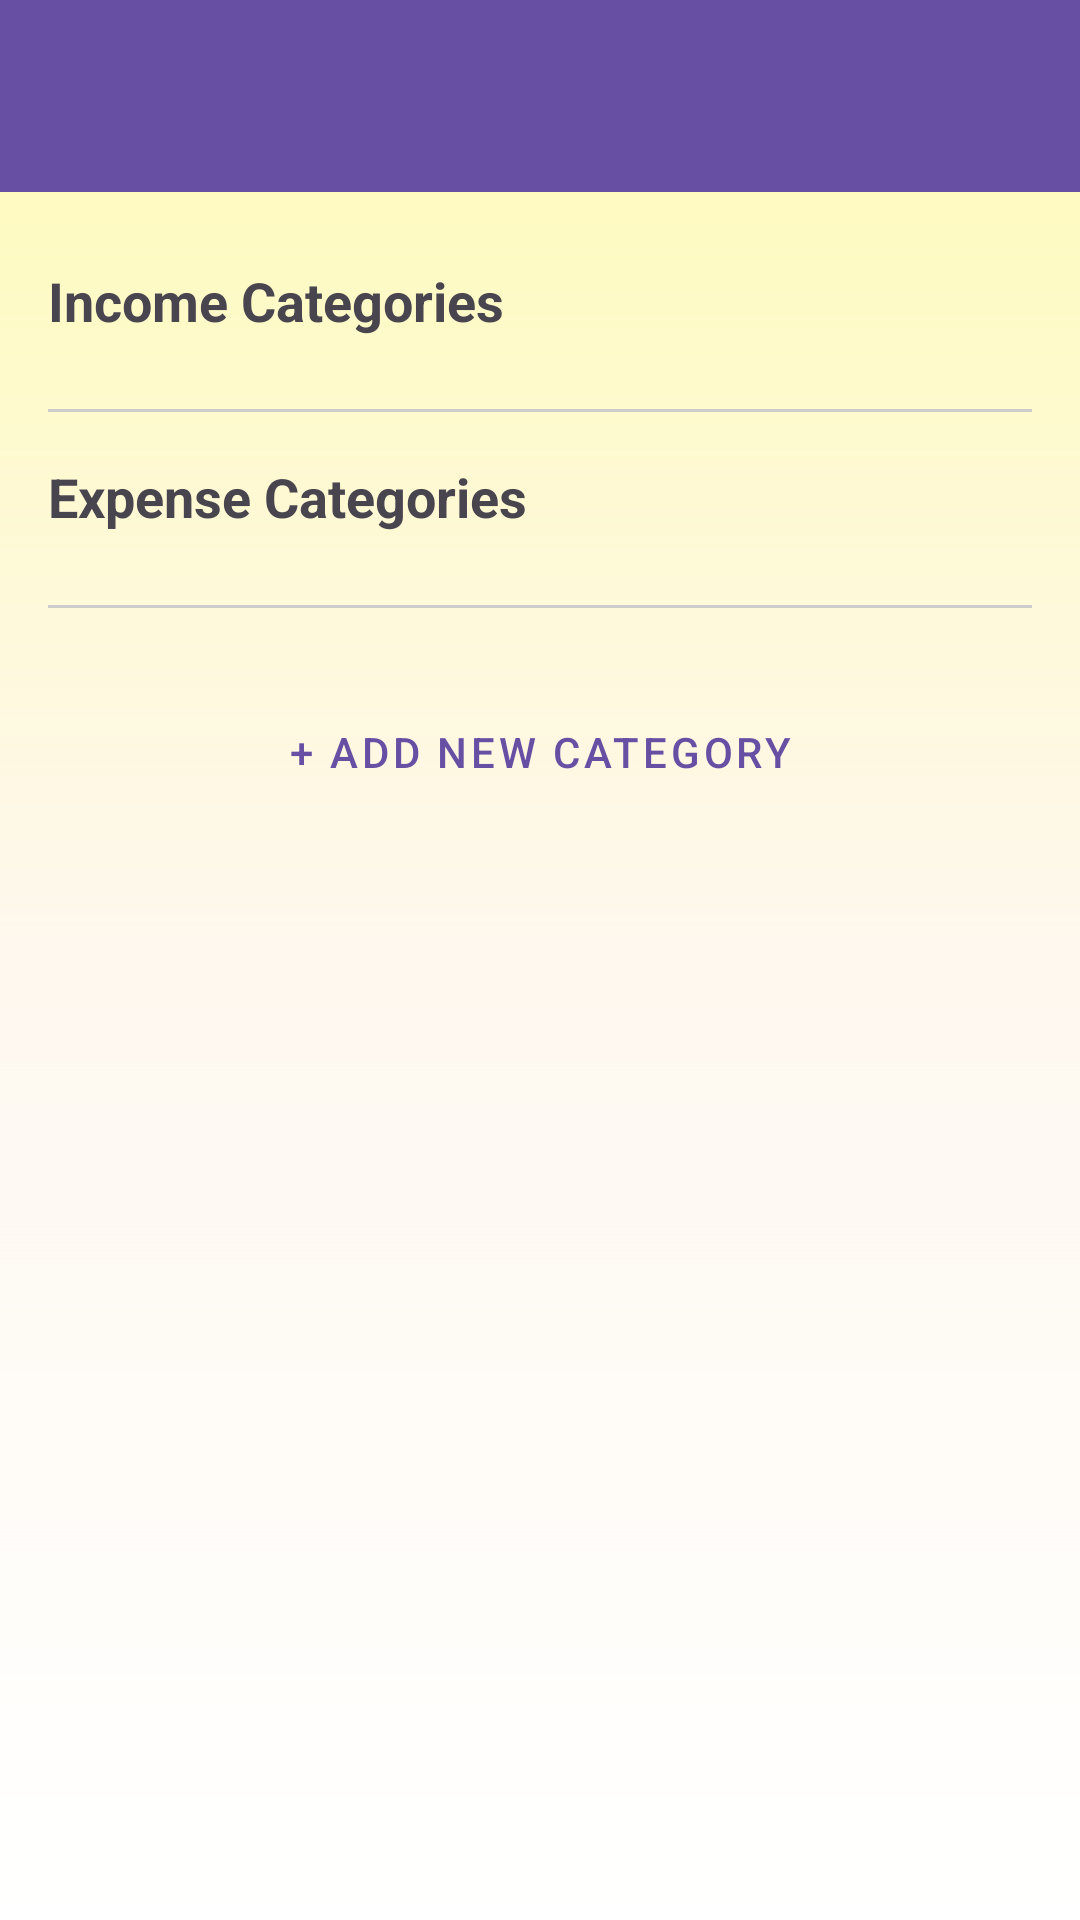

Android layout source for this screen:
<!-- AndroidManifest.xml: application theme Theme.BudgetBudgies_PROG7313_POE -->
<!-- res/layout/category_page.xml -->
<?xml version="1.0" encoding="utf-8"?>
<LinearLayout xmlns:android="http://schemas.android.com/apk/res/android"
    xmlns:tools="http://schemas.android.com/tools"
    xmlns:app="http://schemas.android.com/apk/res-auto"
    android:orientation="vertical"
    android:background="@drawable/gradient_background2"
    android:layout_width="match_parent"
    android:layout_height="match_parent"
    tools:context=".CategoryActivity">

    
    <androidx.appcompat.widget.Toolbar
        android:id="@+id/toolbar"
        android:layout_width="match_parent"
        android:layout_height="?attr/actionBarSize"
        android:background="?attr/colorPrimary"
        android:theme="?attr/actionBarTheme"
        app:titleTextColor="@android:color/white"
        android:elevation="4dp"/>

    <ScrollView
        android:layout_width="match_parent"
        android:layout_height="match_parent"
        android:fillViewport="true">

        <LinearLayout
            android:orientation="vertical"
            android:layout_width="match_parent"
            android:layout_height="wrap_content"
            android:padding="16dp">


            >
            <TextView
                android:layout_width="wrap_content"
                android:layout_height="wrap_content"
                android:text="Income Categories"
                android:textSize="18sp"
                android:textStyle="bold"
                android:layout_marginTop="8dp"
                android:layout_marginBottom="8dp" />

            <androidx.recyclerview.widget.RecyclerView
                android:id="@+id/recyclerViewIncome"
                android:layout_width="match_parent"
                android:layout_height="wrap_content"
                android:nestedScrollingEnabled="false"
                tools:listitem="@layout/item_category"
                tools:itemCount="3"/>

            <View
                android:layout_width="match_parent"
                android:layout_height="1dp"
                android:background="#CCCCCC"
                android:layout_marginVertical="16dp" />
            
            <TextView
                android:layout_width="wrap_content"
                android:layout_height="wrap_content"
                android:text="Expense Categories"
                android:textSize="18sp"
                android:textStyle="bold"
                android:layout_marginBottom="8dp" />

            <androidx.recyclerview.widget.RecyclerView
                android:id="@+id/recyclerViewExpense"
                android:layout_width="match_parent"
                android:layout_height="wrap_content"
                android:nestedScrollingEnabled="false"
                tools:listitem="@layout/item_category"
                tools:itemCount="4"/>

            <View
                android:layout_width="match_parent"
                android:layout_height="1dp"
                android:background="#CCCCCC"
                android:layout_marginVertical="16dp" />

            
            <Button
                android:id="@+id/btn_add_category"
                style="@style/Widget.MaterialComponents.Button.TextButton.Icon"
                android:layout_width="match_parent"
                android:layout_height="wrap_content"
                android:text="+ Add New Category"
                android:layout_marginTop="8dp"
                android:layout_marginBottom="16dp"
                app:icon="@drawable/ic_add" />


        </LinearLayout>
    </ScrollView>
</LinearLayout>
<!-- res/layout/item_category.xml (included above) -->
<?xml version="1.0" encoding="utf-8"?>
<LinearLayout xmlns:android="http://schemas.android.com/apk/res/android"
    xmlns:app="http://schemas.android.com/apk/res-auto"
    android:layout_width="match_parent"
    android:layout_height="wrap_content"
    android:orientation="horizontal"
    android:padding="12dp"
    android:layout_marginBottom="8dp"
    android:gravity="center_vertical"
    android:background="@drawable/bg_item">


    <ImageView
        android:id="@+id/category_icon"
        android:layout_width="24dp"
        android:layout_height="24dp"
        android:src="@drawable/ic_food"
        android:contentDescription="Category Icon"
        android:layout_marginEnd="12dp"/>

    
    <TextView
        android:id="@+id/category_name"
        android:layout_width="0dp"
        android:layout_height="wrap_content"
        android:layout_weight="1"
        android:text="Category Name"
        android:textSize="14sp" />

    
    <ImageView
        android:id="@+id/more_button"
        android:layout_width="24dp"
        android:layout_height="24dp"
        android:src="@drawable/ic_more_vert"
        android:contentDescription="More"
        app:tint="#444444" />
</LinearLayout>
<!-- resources referenced by this layout -->
<resources>
  <!-- drawable gradient_background2 (drawable) -->
  <?xml version="1.0" encoding="utf-8"?>
  <shape xmlns:android="http://schemas.android.com/apk/res/android"
      android:shape="rectangle">
  <gradient
      android:type="linear"
      android:startColor="#85FFFF71"
      android:centerColor="#20FFFF7E"
      android:endColor="#FFFFFF"
      android:angle="270" />
  
  </shape>
  <!-- drawable ic_add (drawable) -->
  <vector xmlns:android="http://schemas.android.com/apk/res/android"
      android:width="108dp"
      android:height="108dp"
      android:viewportWidth="24"
      android:viewportHeight="24"
      android:tint="#000000">
    <group android:scaleX="0.696"
        android:scaleY="0.696"
        android:translateX="3.648"
        android:translateY="3.648">
      <path
          android:fillColor="@android:color/white"
          android:pathData="M12,2C6.48,2 2,6.48 2,12s4.48,10 10,10 10,-4.48 10,-10S17.52,2 12,2zM17,13h-4v4h-2v-4L7,13v-2h4L11,7h2v4h4v2z"/>
    </group>
  </vector>
  <style name="Theme.BudgetBudgies_PROG7313_POE" parent="Base.Theme.BudgetBudgies_PROG7313_POE" />
  <style name="Base.Theme.BudgetBudgies_PROG7313_POE" parent="Theme.Material3.DayNight.NoActionBar">
          
          
      </style>
</resources>
